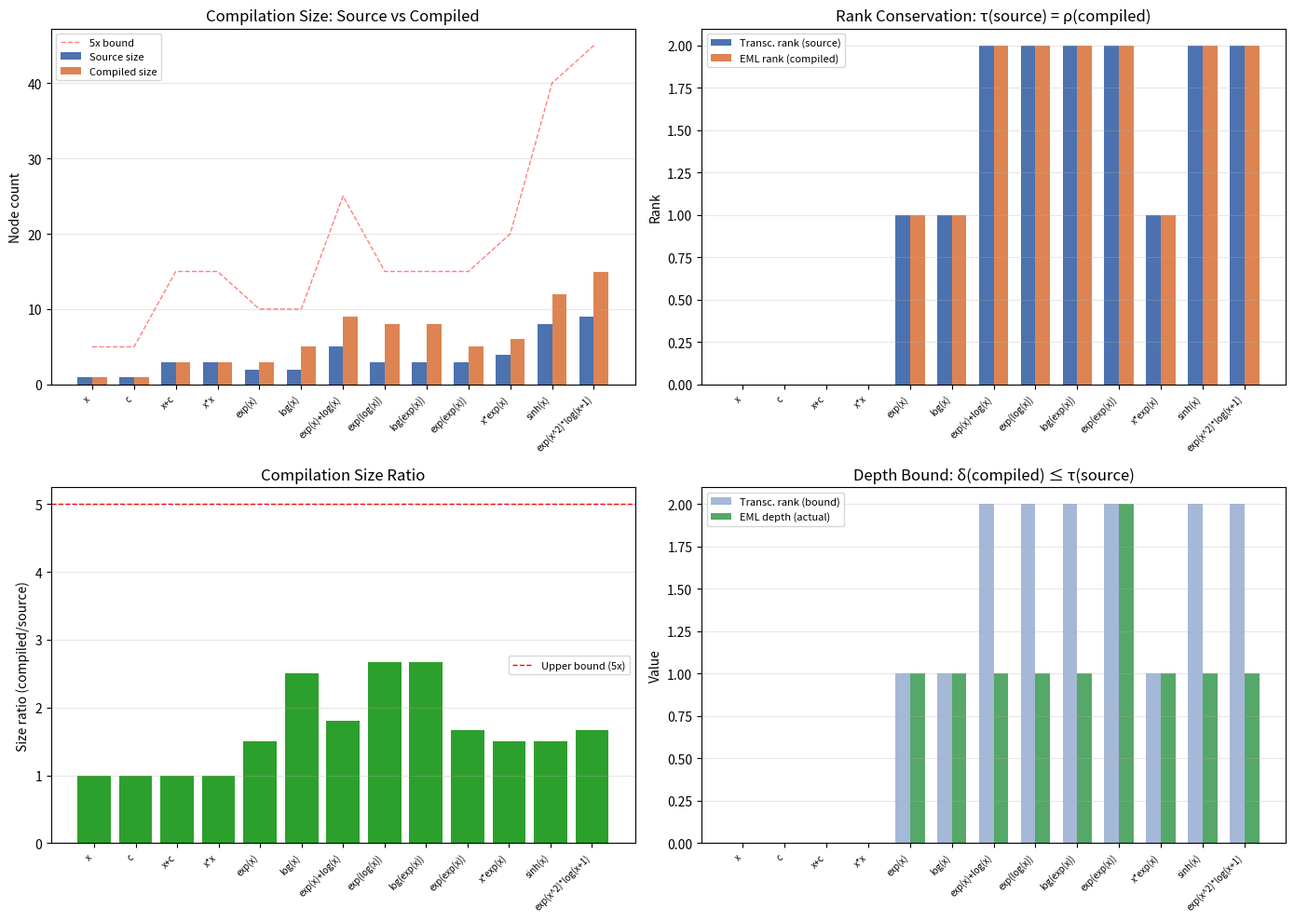
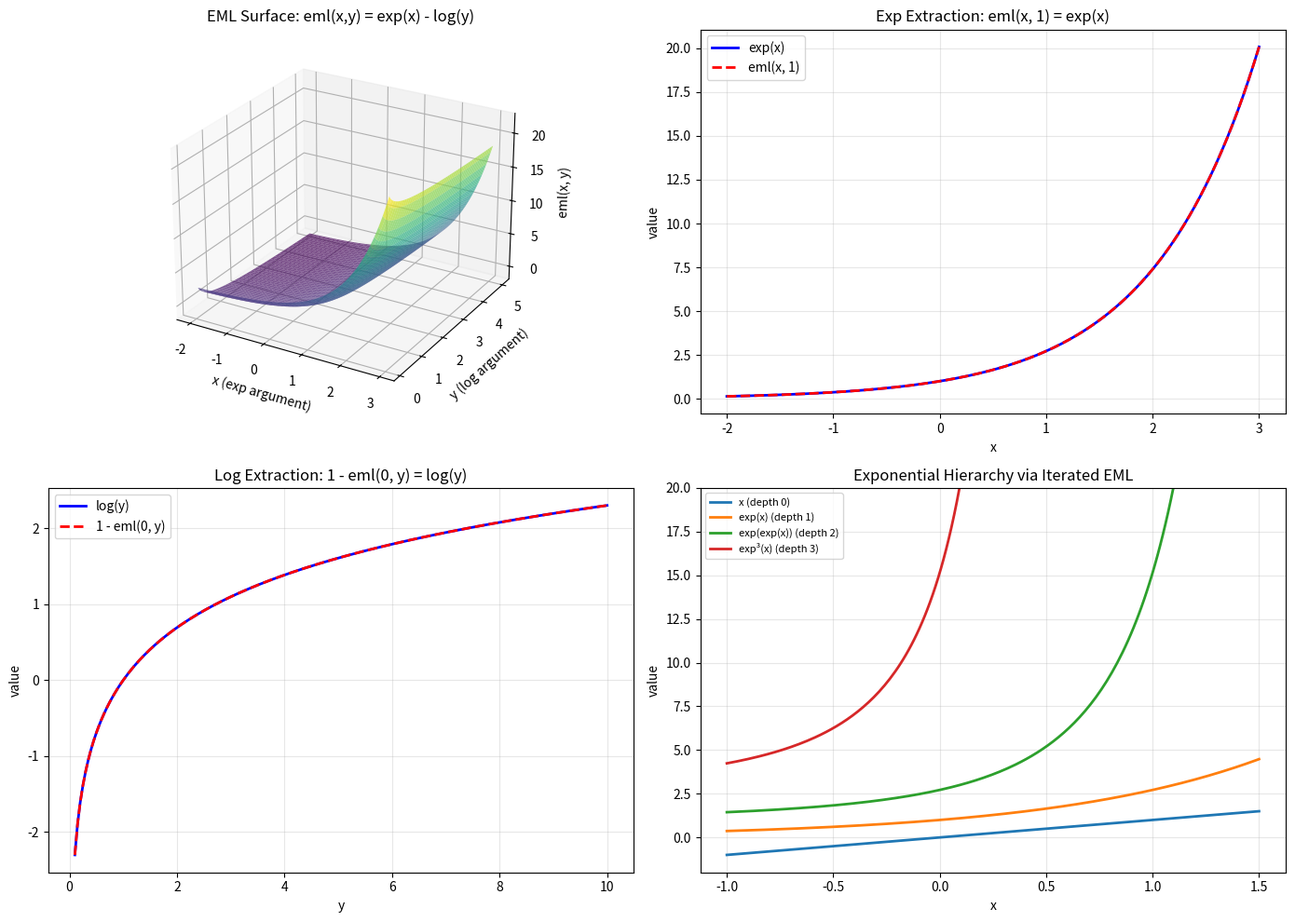

Recreate these plots in Python, in order.
#!/usr/bin/env python3
"""
EML Single Operator Church-Turing Thesis: Numerical Demonstrations

Demonstrates that eml(x,y) = exp(x) - log(y) is a universal primitive
for elementary real computation.
"""

import math

def eml(x: float, y: float) -> float:
    """The EML operator: eml(x, y) = exp(x) - log(y)"""
    assert y > 0, f"Second argument must be positive, got {y}"
    return math.exp(x) - math.log(y)


def demo_extraction():
    """Demo 1: Extracting exp and log from EML"""
    print("=" * 60)
    print("Demo 1: EML Extraction Identities")
    print("=" * 60)
    
    test_values = [0.0, 0.5, 1.0, 2.0, -1.0, 3.14]
    
    print("\n  exp(x) = eml(x, 1):")
    for x in test_values:
        exp_x = math.exp(x)
        eml_x = eml(x, 1.0)
        print(f"    x={x:6.2f}: exp(x)={exp_x:.10f}, eml(x,1)={eml_x:.10f}, diff={abs(exp_x-eml_x):.2e}")
    
    print("\n  log(y) = 1 - eml(0, y):")
    for y in [0.5, 1.0, 2.0, math.e, 10.0]:
        log_y = math.log(y)
        eml_y = 1 - eml(0, y)
        print(f"    y={y:6.2f}: log(y)={log_y:.10f}, 1-eml(0,y)={eml_y:.10f}, diff={abs(log_y-eml_y):.2e}")


def demo_roundtrip():
    """Demo 2: The EML round-trip identity eml(log(a), exp(b)) = a - b"""
    print("\n" + "=" * 60)
    print("Demo 2: EML Round-Trip Identity")
    print("=" * 60)
    
    print("\n  eml(log(a), exp(b)) = a - b for a > 0:")
    for a, b in [(1, 2), (3, 1), (math.e, math.pi), (0.5, 0.5), (10, 3)]:
        result = eml(math.log(a), math.exp(b))
        expected = a - b
        print(f"    a={a:.4f}, b={b:.4f}: eml(log(a),exp(b))={result:.10f}, a-b={expected:.10f}, diff={abs(result-expected):.2e}")


def demo_power_via_eml():
    """Demo 3: Real powers via EML: x^alpha = exp(alpha * log(x))"""
    print("\n" + "=" * 60)
    print("Demo 3: Real Powers via EML")
    print("=" * 60)
    
    print("\n  x^alpha = eml(alpha * (1 - eml(0, x)), 1):")
    for x, alpha in [(2, 3), (3, 0.5), (10, -1), (math.e, math.pi), (4, 0.25)]:
        log_x = 1 - eml(0, x)  # = log(x)
        power = eml(alpha * log_x, 1)  # = exp(alpha * log(x)) = x^alpha
        expected = x ** alpha
        print(f"    x={x:.4f}, α={alpha:.4f}: EML={power:.10f}, x^α={expected:.10f}, diff={abs(power-expected):.2e}")


def demo_compilation():
    """Demo 4: Compiling elementary expressions to EML-only form"""
    print("\n" + "=" * 60)
    print("Demo 4: Expression Compilation")
    print("=" * 60)
    
    x = 1.5
    
    # exp(x) -> eml(x, 1)
    original = math.exp(x)
    compiled = eml(x, 1)
    print(f"\n  exp({x}) = {original:.10f}")
    print(f"  eml({x}, 1) = {compiled:.10f}")
    print(f"  Match: {abs(original - compiled) < 1e-12}")
    
    # log(x) -> 1 - eml(0, x)
    original = math.log(x)
    compiled = 1 - eml(0, x)
    print(f"\n  log({x}) = {original:.10f}")
    print(f"  1 - eml(0, {x}) = {compiled:.10f}")
    print(f"  Match: {abs(original - compiled) < 1e-12}")
    
    # exp(log(x)) -> eml(1 - eml(0, x), 1)  (should equal x)
    original = math.exp(math.log(x))
    compiled = eml(1 - eml(0, x), 1)
    print(f"\n  exp(log({x})) = {original:.10f}")
    print(f"  eml(1-eml(0,{x}), 1) = {compiled:.10f}")
    print(f"  Match: {abs(original - compiled) < 1e-12}")
    
    # sinh(x) = (exp(x) - exp(-x))/2
    original = math.sinh(x)
    exp_pos = eml(x, 1)
    exp_neg = eml(-x, 1)
    compiled = (exp_pos - exp_neg) / 2
    print(f"\n  sinh({x}) = {original:.10f}")
    print(f"  (eml({x},1) - eml({-x},1))/2 = {compiled:.10f}")
    print(f"  Match: {abs(original - compiled) < 1e-12}")


def demo_exponential_hierarchy():
    """Demo 5: The exponential hierarchy via iterated EML"""
    print("\n" + "=" * 60)
    print("Demo 5: Exponential Hierarchy")
    print("=" * 60)
    
    x = 0.5
    print(f"\n  Starting value: x = {x}")
    
    for n in range(5):
        if n == 0:
            val = x
        else:
            val = eml(val, 1)  # Apply eml(·, 1) = exp(·)
        print(f"  Level {n}: iterateExp({n}, {x}) = {val:.10f}")
        if val > 1e100:
            print(f"  (Stopping: values exceed 10^100)")
            break


def demo_differential_closure():
    """Demo 6: Numerical verification of differential closure"""
    print("\n" + "=" * 60)
    print("Demo 6: Differential Closure")
    print("=" * 60)
    
    h = 1e-8  # Finite difference step
    x = 1.0
    
    # a(t) = t^2, b(t) = t + 1
    def a(t): return t**2
    def b(t): return t + 1
    def f(t): return math.exp(a(t)) - math.log(b(t))
    
    # Numerical derivative
    numerical_deriv = (f(x + h) - f(x - h)) / (2 * h)
    
    # Analytical: exp(a(x)) * a'(x) - b'(x) / b(x)
    # a'(x) = 2x, b'(x) = 1
    analytical_deriv = math.exp(a(x)) * (2 * x) - 1 / b(x)
    
    print(f"\n  f(t) = exp(t²) - log(t+1)")
    print(f"  f'(x) = exp(x²)·2x - 1/(x+1)")
    print(f"  At x = {x}:")
    print(f"    Numerical:   {numerical_deriv:.10f}")
    print(f"    Analytical:  {analytical_deriv:.10f}")
    print(f"    Difference:  {abs(numerical_deriv - analytical_deriv):.2e}")


def demo_size_bound():
    """Demo 7: Compilation size bound verification"""
    print("\n" + "=" * 60)
    print("Demo 7: Compilation Size Bounds")
    print("=" * 60)
    
    examples = [
        ("var", 1, 1, "var → var"),
        ("const(π)", 1, 1, "const → const"),
        ("exp(var)", 2, 3, "exp(x) → eml(var, const(1))"),
        ("log(var)", 2, 5, "log(x) → sub(const(1), eml(const(0), var))"),
        ("exp(log(var))", 3, 8, "exp(log(x)) → eml(sub(const(1), eml(const(0), var)), const(1))"),
        ("add(exp(var), log(var))", 5, 9, "exp(x) + log(x) → add(eml(...), sub(...))"),
    ]
    
    print(f"\n  {'Expression':<25} {'Source':>6} {'Compiled':>8} {'Ratio':>6} {'Bound':>6}")
    print(f"  {'-'*25} {'-'*6} {'-'*8} {'-'*6} {'-'*6}")
    for name, src_size, compiled_size, _ in examples:
        ratio = compiled_size / src_size
        bound = 5.0
        print(f"  {name:<25} {src_size:>6} {compiled_size:>8} {ratio:>6.2f} {bound:>6.1f}")


if __name__ == "__main__":
    demo_extraction()
    demo_roundtrip()
    demo_power_via_eml()
    demo_compilation()
    demo_exponential_hierarchy()
    demo_differential_closure()
    demo_size_bound()
    
    print("\n" + "=" * 60)
    print("All demonstrations completed successfully!")
    print("=" * 60)


#!/usr/bin/env python3
"""
Visualization: EML Compilation Size and Rank Analysis

Shows compilation statistics: size blowup, rank conservation,
and depth bounds for various elementary expressions.
"""

import numpy as np
import matplotlib.pyplot as plt

def make_data():
    # (name, source_size, compiled_size, transc_rank, eml_rank, eml_depth)
    data = [
        ("x", 1, 1, 0, 0, 0),
        ("c", 1, 1, 0, 0, 0),
        ("x+c", 3, 3, 0, 0, 0),
        ("x*x", 3, 3, 0, 0, 0),
        ("exp(x)", 2, 3, 1, 1, 1),
        ("log(x)", 2, 5, 1, 1, 1),
        ("exp(x)+log(x)", 5, 9, 2, 2, 1),
        ("exp(log(x))", 3, 8, 2, 2, 1),
        ("log(exp(x))", 3, 8, 2, 2, 1),
        ("exp(exp(x))", 3, 5, 2, 2, 2),
        ("x*exp(x)", 4, 6, 1, 1, 1),
        ("sinh(x)", 8, 12, 2, 2, 1),
        ("exp(x^2)*log(x+1)", 9, 15, 2, 2, 1),
    ]
    return data

fig, axes = plt.subplots(2, 2, figsize=(14, 10))

data = make_data()
names = [d[0] for d in data]
src_sizes = [d[1] for d in data]
cmp_sizes = [d[2] for d in data]
transc_ranks = [d[3] for d in data]
eml_ranks = [d[4] for d in data]
eml_depths = [d[5] for d in data]

# Plot 1: Size comparison
ax = axes[0, 0]
x_pos = np.arange(len(names))
width = 0.35
bars1 = ax.bar(x_pos - width/2, src_sizes, width, label='Source size', color='#4C72B0')
bars2 = ax.bar(x_pos + width/2, cmp_sizes, width, label='Compiled size', color='#DD8452')
ax.plot(x_pos, [5*s for s in src_sizes], 'r--', linewidth=1, alpha=0.5, label='5x bound')
ax.set_xticks(x_pos)
ax.set_xticklabels(names, rotation=45, ha='right', fontsize=7)
ax.set_ylabel('Node count')
ax.set_title('Compilation Size: Source vs Compiled')
ax.legend(fontsize=8)
ax.grid(axis='y', alpha=0.3)

# Plot 2: Rank conservation
ax = axes[0, 1]
ax.bar(x_pos - width/2, transc_ranks, width, label='Transc. rank (source)', color='#4C72B0')
ax.bar(x_pos + width/2, eml_ranks, width, label='EML rank (compiled)', color='#DD8452')
ax.set_xticks(x_pos)
ax.set_xticklabels(names, rotation=45, ha='right', fontsize=7)
ax.set_ylabel('Rank')
ax.set_title('Rank Conservation: τ(source) = ρ(compiled)')
ax.legend(fontsize=8)
ax.grid(axis='y', alpha=0.3)

# Plot 3: Size ratio
ax = axes[1, 0]
ratios = [c/s if s > 0 else 0 for s, c in zip(src_sizes, cmp_sizes)]
colors = ['#2ca02c' if r <= 3 else '#ff7f0e' if r <= 4 else '#d62728' for r in ratios]
ax.bar(x_pos, ratios, color=colors)
ax.axhline(y=5, color='red', linestyle='--', linewidth=1, label='Upper bound (5x)')
ax.set_xticks(x_pos)
ax.set_xticklabels(names, rotation=45, ha='right', fontsize=7)
ax.set_ylabel('Size ratio (compiled/source)')
ax.set_title('Compilation Size Ratio')
ax.legend(fontsize=8)
ax.grid(axis='y', alpha=0.3)

# Plot 4: Depth hierarchy
ax = axes[1, 1]
ax.bar(x_pos - width/2, transc_ranks, width, label='Transc. rank (bound)', color='#4C72B0', alpha=0.5)
ax.bar(x_pos + width/2, eml_depths, width, label='EML depth (actual)', color='#55A868')
ax.set_xticks(x_pos)
ax.set_xticklabels(names, rotation=45, ha='right', fontsize=7)
ax.set_ylabel('Value')
ax.set_title('Depth Bound: δ(compiled) ≤ τ(source)')
ax.legend(fontsize=8)
ax.grid(axis='y', alpha=0.3)

plt.tight_layout()
plt.savefig('eml_compilation.png', dpi=150, bbox_inches='tight')
plt.close()
print("Saved: eml_compilation.png")


#!/usr/bin/env python3
"""
Visualization: The EML Surface eml(x,y) = exp(x) - log(y)

Shows the 3D surface of the EML operator, highlighting:
- Exponential growth in x (first argument)
- Logarithmic decay in y (second argument)
- The "extraction" lines: y=1 (giving exp(x)) and x=0 (giving 1-log(y))
"""

import numpy as np
import matplotlib.pyplot as plt
from mpl_toolkits.mplot3d import Axes3D

def eml(x, y):
    return np.exp(x) - np.log(y)

fig = plt.figure(figsize=(14, 10))

# Main 3D surface
ax1 = fig.add_subplot(221, projection='3d')
x = np.linspace(-2, 3, 100)
y = np.linspace(0.1, 5, 100)
X, Y = np.meshgrid(x, y)
Z = eml(X, Y)
Z_clipped = np.clip(Z, -5, 25)

surf = ax1.plot_surface(X, Y, Z_clipped, cmap='viridis', alpha=0.7, edgecolor='none')
ax1.set_xlabel('x (exp argument)')
ax1.set_ylabel('y (log argument)')
ax1.set_zlabel('eml(x, y)')
ax1.set_title('EML Surface: eml(x,y) = exp(x) - log(y)')
ax1.view_init(elev=25, azim=-60)

# exp extraction: eml(x, 1) = exp(x)
ax2 = fig.add_subplot(222)
x = np.linspace(-2, 3, 200)
ax2.plot(x, np.exp(x), 'b-', linewidth=2, label='exp(x)')
ax2.plot(x, eml(x, 1), 'r--', linewidth=2, label='eml(x, 1)')
ax2.set_xlabel('x')
ax2.set_ylabel('value')
ax2.set_title('Exp Extraction: eml(x, 1) = exp(x)')
ax2.legend()
ax2.grid(True, alpha=0.3)

# log extraction: 1 - eml(0, y) = log(y)
ax3 = fig.add_subplot(223)
y = np.linspace(0.1, 10, 200)
ax3.plot(y, np.log(y), 'b-', linewidth=2, label='log(y)')
ax3.plot(y, 1 - eml(0, y), 'r--', linewidth=2, label='1 - eml(0, y)')
ax3.set_xlabel('y')
ax3.set_ylabel('value')
ax3.set_title('Log Extraction: 1 - eml(0, y) = log(y)')
ax3.legend()
ax3.grid(True, alpha=0.3)

# Exponential hierarchy
ax4 = fig.add_subplot(224)
x = np.linspace(-1, 1.5, 200)
colors = ['#1f77b4', '#ff7f0e', '#2ca02c', '#d62728']
labels = ['x (depth 0)', 'exp(x) (depth 1)', 'exp(exp(x)) (depth 2)', 'exp³(x) (depth 3)']

ax4.plot(x, x, color=colors[0], linewidth=2, label=labels[0])
ax4.plot(x, np.exp(x), color=colors[1], linewidth=2, label=labels[1])
ax4.plot(x, np.exp(np.exp(x)), color=colors[2], linewidth=2, label=labels[2])
mask = x < 0.8
vals = np.exp(np.exp(np.exp(x)))
vals_clipped = np.where(mask, vals, np.nan)
ax4.plot(x, vals_clipped, color=colors[3], linewidth=2, label=labels[3])

ax4.set_ylim(-2, 20)
ax4.set_xlabel('x')
ax4.set_ylabel('value')
ax4.set_title('Exponential Hierarchy via Iterated EML')
ax4.legend(fontsize=8)
ax4.grid(True, alpha=0.3)

plt.tight_layout()
plt.savefig('eml_surface.png', dpi=150, bbox_inches='tight')
plt.close()
print("Saved: eml_surface.png")
